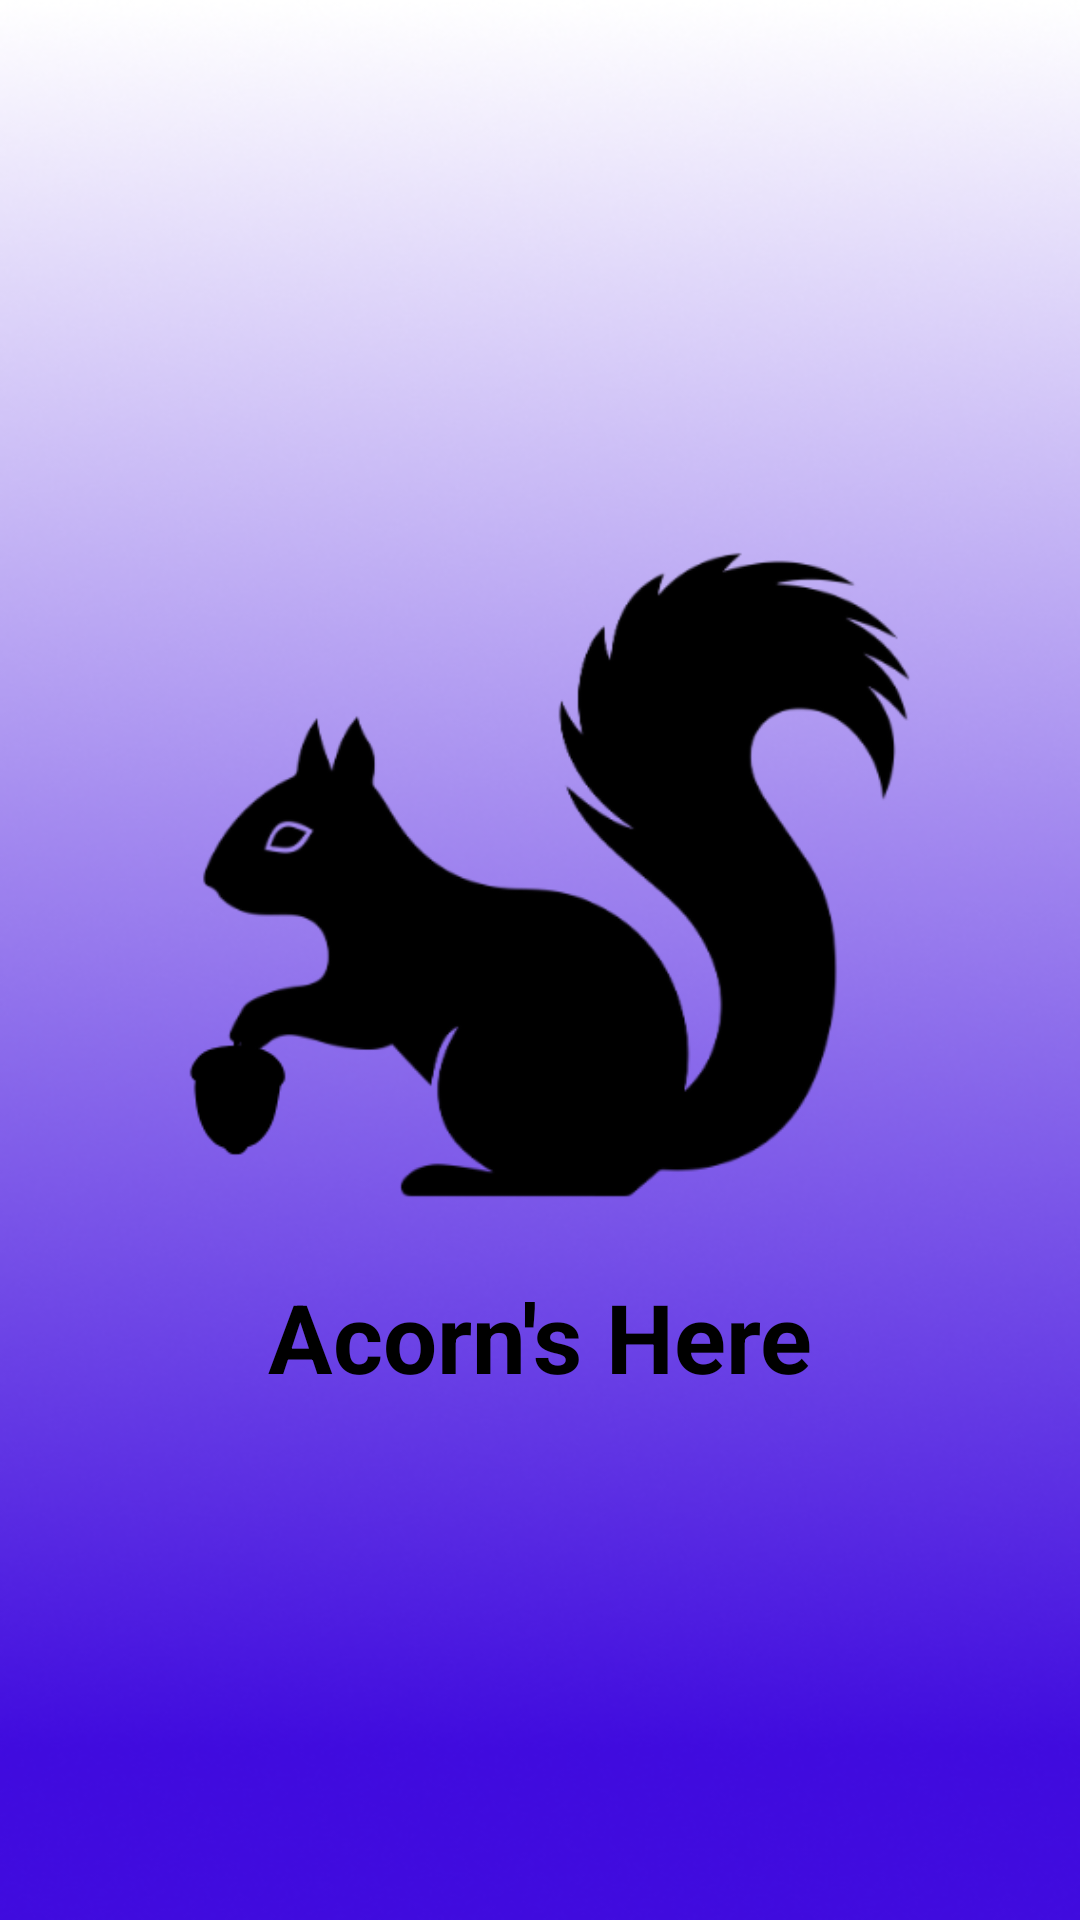

The Android layout XML behind this screen, and the referenced resources:
<!-- AndroidManifest.xml: application theme Theme.SpecialDayReminder -->
<!-- res/layout/activity_splash_screen.xml -->
<?xml version="1.0" encoding="utf-8"?>
<LinearLayout
    android:id="@+id/splashScreenLL"
    xmlns:android="http://schemas.android.com/apk/res/android"
    android:layout_width="match_parent"
    android:layout_height="match_parent"
    android:orientation="vertical"
    android:gravity="center"
    android:background="@drawable/ss_background">

    <ImageView
        android:layout_width="wrap_content"
        android:layout_height="239dp"
        android:src="@drawable/sincap_icon" />

    <TextView
        android:layout_width="wrap_content"
        android:layout_height="wrap_content"
        android:text="Acorn's Here"
        android:textSize="32dp"
        android:textColor="@color/black"
        android:textStyle="bold"
        android:layout_marginTop="12dp"/>




</LinearLayout>
<!-- resources referenced by this layout -->
<resources>
  <color name="black">#FF000000</color>
  <!-- drawable sincap_icon: png bitmap (drawable, 17356 bytes) -->
  <!-- drawable ss_background: png bitmap (drawable, 181016 bytes) -->
  <style name="Theme.SpecialDayReminder" parent="Base.Theme.SpecialDayReminder" />
  <style name="Base.Theme.SpecialDayReminder" parent="Theme.Material3.DayNight.NoActionBar">
          
          
      </style>
</resources>
